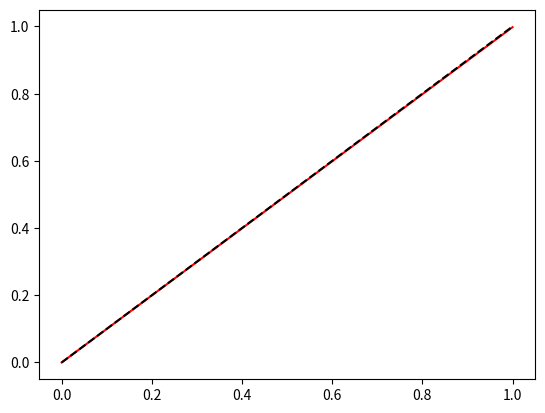

Here is the Python script that generated this plot:
import numpy as np
import math
import pylab
from matplotlib import mlab
import matplotlib.pyplot as plt


eps = 10**(-3)
a, b = 0. , 1.
# a, b = 0.01, 0.5 #2
# a, b = 1e-6, 2*math.pi #3/5
n = 10
PLOT_N = 100



def exact_solution(x):
    # return x + np.exp(-x) #1
    # return 1.0 #2
    # return (25.0 + 27.0*np.cos (2*x)) / (160*math.pi) #3
    # return np.cos (2*x) #5
    return x #8


def K(x, t):
    # return x*np.exp(t)/2 #1
    # return np.sin (x*t) #2
    # return -1 / (4 * math.pi * (np.sin ((x + t) / 2)**2 + 0.25 * np.cos ((x + t)/2)**2)) #3
    # return -np.sin (x)*np.cos (t) #5
    return x*t/2


def f(x):
    # return np.exp(-x) #1
    # return 1.0 + (np.cos (x/2) - 1)/x #2
    # return (5.0 + 3.0*np.cos (2*x)) / (16*math.pi) #3
    # return np.cos (2*x) #5
    return 5*x/6


def mesh(a, b, n):
    h_mesh = (b-a) / n
    return np.array([i * h_mesh for i in range(n+1)], dtype='float64')

def integral(x, y, g, h_1):
    return (g(x) + g(y)) * h_1 / 2

def integral_2(x, y, g, h_1):
    return (g(x) + 2*g((x+y)/2) + g(y)) * h_1 / 4

def Step(x, y, a, b, g, h_1):
    x_1, y_1 = x, y
    h_2 = h_1
    I_h = integral(x_1, y_1, g, h_1)
    I_h2 = integral_2(x_1, y_1, g, h_1)
    if np.abs(I_h-I_h2) <= eps * h_1 / (2*(b-a)):
        return h_2, I_h2
    else:
        cnt = 0
        while (np.abs(I_h - I_h2) > (eps * h_2 / (2*(b-a))) and cnt < 30):
            h_2 /= 2
            y_1 = x_1 + h_2
            cnt += 1
            I_h = integral(x_1, y_1, g, h_2)
            I_h2 = integral_2(x_1, y_1, g, h_2)
        return h_2, I_h2


def l2_norm(a, b, g): 
    N_1 = 20
    h_1 = (b-a) / N_1
    S_1 = 0
    x_2 = a 
    y_2 = x_2 + h_1
    while np.abs(x_2-b) > eps**2:
        step, s = Step(x_2, y_2, a, b, g, h_1)
        S_1 += s
        x_2 += step
        if (x_2 + h_1) < b:
            y_2 = x_2 + h_1
        else:
            y_2 = b 
            h_1 = y_2 - x_2
    return np.sqrt(S_1)


def A(a, b, n): #матрица коэффициентов
    A_1 = np.zeros(n+1)
    h_a = (b-a) / (n)
    for i in range(n+1):
        if i == 0 or i == n:
            A_1[i] = h_a / 2
        else:
            A_1[i]=h_a
    return np.array(A_1, dtype=np.float64)

def K_i(x, a, b, n): #разбиение ядра на узлах
    vector_ki = []
    m_ki = mesh(a, b, n)
    for i in range(n+1):
        y = m_ki[i]
        k_ki = K(x,y)
        vector_ki.append(k_ki)
    return  np.array(vector_ki, dtype=np.float64)
    
def f_i(a, b, n):#Разбиение функии f на узлах 
    vector_fi = []
    m_fi= mesh(a, b, n)
    for i in range(n+1):
        y = m_fi[i]
        k_fi = f(y)
        vector_fi.append(k_fi)
    return  np.array(vector_fi, dtype=np.float64)


def K_matrix(a, b, n):
    k_matrix = np.zeros((n+1,n+1))
    m_km = mesh(a,b,n)
    for i in range(n+1):
        for j in range(n+1):
            k_matrix[i][j] = K(m_km[j],m_km[i])
    return k_matrix

def u_n(a, b, n): #возвращает решение слау
    fn = f_i(a,b,n)
    n_un = n
    matrix_k_un = K_matrix(a, b, n).T
    h_un = (b-a) / n_un
    for i in range(n_un+1):
        for j in range(n_un+1):
            if j == 0 or j == n_un:
                matrix_k_un[i][j] *= h_un/2
            else:
                matrix_k_un[i][j] *= h_un
    U_n = np.zeros(n_un+1)
    U_n = (np.linalg.inv(np.eye(n_un+1) - matrix_k_un)).dot(fn)
    return np.array(U_n,dtype='float64')

def u(x,a,b,u_1): #считает u в произвольной точке
    N = u_1.shape [0]
    c = A(a, b, N)
    k_u = K_i(x, a, b, N)
    S_u = 0
    for i in range(N):
        s_u = c[i]*k_u[i]*u_1[i]
        S_u += s_u
    result_u = f(x) + S_u
    return result_u





u_1 = u_n(a, b, n)
n *= 2
u_2= u_n(a, b, n)
print('L_2 norm = ', l2_norm(a, b, lambda x: (u(x, a, b, u_1) - u(x, a, b, u_2))**2))
print('Узлов: {0} '.format(n+1))



while l2_norm(a, b, lambda x: (u(x, a, b, u_1) - u(x, a, b, u_2))**2)>eps:
    u_1 = u_2
    n *= 2
    u_2 = u_n(a, b, n)
    print('L_2 norm = ', l2_norm(a, b, lambda x: (u(x, a, b, u_1) - u(x, a, b, u_2))**2))
    print('Узлов: {0} '.format(n+1))

print ("Отклонение по норме в L2 от точного решения:")
print (  l2_norm (a, b, lambda x: (u(x, a, b, u_2) -  exact_solution (x))**2))

# xList = np.linspace (a, b, PLOT_N)
# uList = np.array ([u_find (x,  a, b,uNext) for x in xList])
# sList = np.array ([exact_solution (x) for x in xList])
# devList = np.abs (uList - sList)
# maxDev = devList.max ()
    
# print ("Отклонение по норме в C [{0}, {1}] от точного решения:".format (a, b))
# print (maxDev)
    
# pylab.plot (xList, uList, color = 'red')
# pylab.plot (xList, sList, color = 'black', linestyle = 'dashed')
# plt.show()






xList = mesh(a, b, PLOT_N)
uList = np.array ([u(x, a, b, u_1) for x in xList])
sList = np.array ([exact_solution (x) for x in xList])
devList = np.abs (uList - sList)
maxDev = devList.max ()
    
print ("Отклонение по норме в C [{0}, {1}] от точного решения:".format (a, b))
print (maxDev)
pylab.plot (xList, uList, color = 'red')
pylab.plot (xList, sList, color = 'black', linestyle = 'dashed')
plt.show()